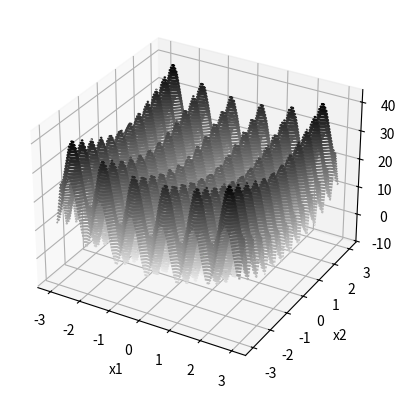
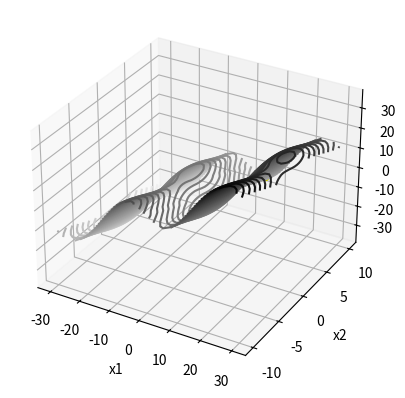
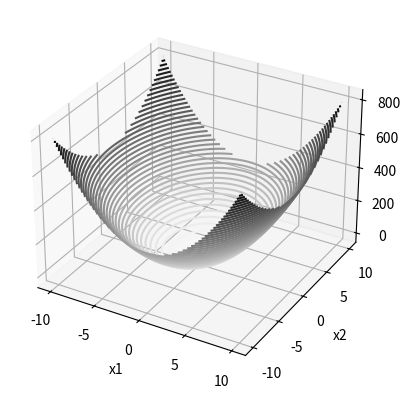
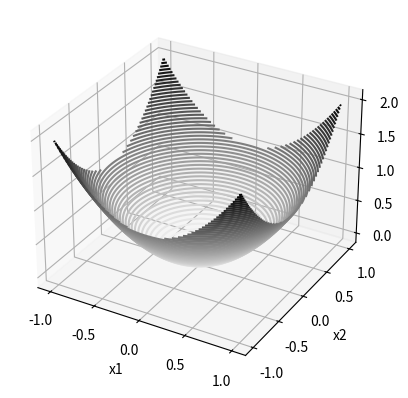
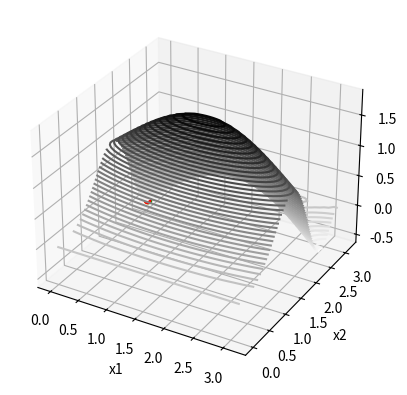
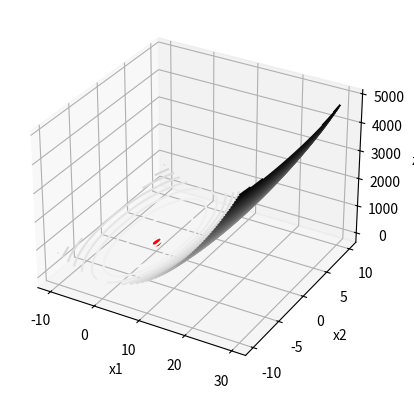
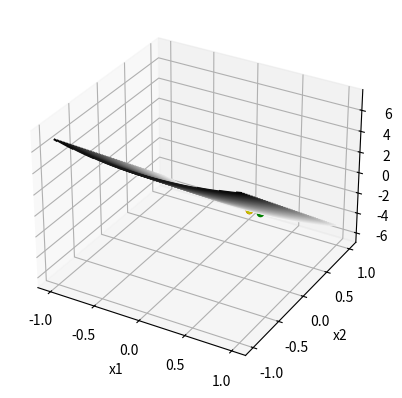
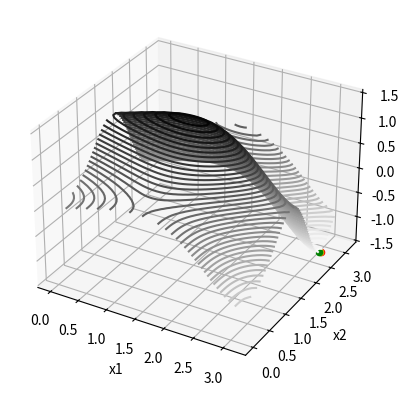
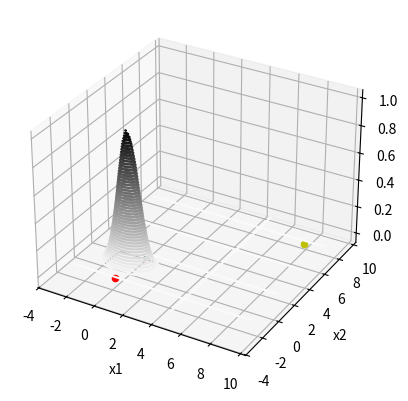
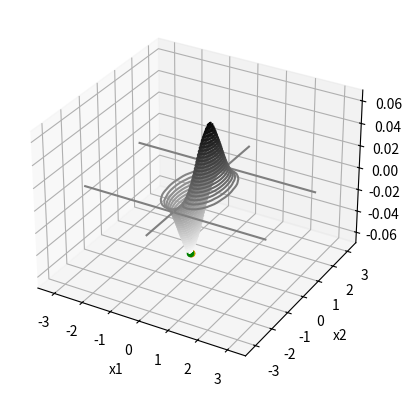

Source code (Python) for these figures, in order:
import math
import copy
import time

import numpy as np
from matplotlib import pyplot as plt

# Завдання 1. Розробити  програму для знаходження екстремуму (мінімум) функції, реалізувати алгоритми:
# * Випадкового пошуку,
# * Алгоритм імітації відпалу,
# * Генетичний алгоритм.
# Порівняти результати (представити у вигляді таблиці)

f1_range = (-3, 3)


def f1(x):  # -3 <= x_i <= 3

    x1_cos = math.cos(2 * math.pi * x[0])
    x2_cos = math.cos(4 * math.pi * x[1])

    return 10 + (x[0] ** 2 - 10 * x1_cos) + (x[1] ** 2 - 7 * x2_cos)


def f2(x):
    return -x[0] * math.sin(math.sqrt(abs(x[0]))) + x[1] * math.cos(math.sqrt(abs(x[1])))


def f3(x):
    return 5 * x[0] ** 2 + 3 * x[1] ** 2 - math.cos(x[0] / 2.0) * math.cos(x[1] / math.sqrt(3)) + 1


def f4(x):
    return x[0] ** 2.0 + x[1] ** 2.0


def f5(x):
    return math.sin(x[0]) * math.sin(x[1] ** 2 / math.pi) + math.sin(x[1]) * math.sin(2 * x[1] ** 2 / math.pi)


def f6(x):
    return 5 * x[0] ** 2 + 3 * x[1] ** 2 - 7 * math.cos(x[0] / 4) + 3 * math.cos(x[1] / math.sqrt(5)) + 1


def f7(x):
    return x[0] ** 2 - 2 * x[1] * 3


def f8(x):
    return math.sin(x[0] / 3.0) * math.cos(x[0] ** 2.0 / np.pi) + \
           math.sin(x[1]) * math.sin(2 * x[1] ** 2 / math.pi)


def f9(x):
    return math.cos(x[0] / 3.0) * math.cos(x[1]) * math.exp(-(x[0] ** 2 + 2 * x[1] ** 2))


def f10(x):
    return 2 * math.sin(x[0] / (2 * math.pi)) * math.cos(x[1]) * math.exp(-(5 * x[0] ** 2 + x[1] ** 2))


def random_search(func, x1_range, x2_range, iteration_count=10000):
    np.random.seed(0)

    rand_points = np.random.rand(iteration_count, 2)
    rand_points = rand_points * [x1_range[1] - x1_range[0], x2_range[1] - x2_range[0]] + [x1_range[0],
                                                                                          x2_range[0]]

    values = list(map(func, rand_points.tolist()))
    idx_min_value = np.argmin(values)

    return values[idx_min_value], rand_points[idx_min_value]


class Chromosome:

    def __init__(self, vector_size, range=(0, 1)):
        self.vector_size = vector_size
        self._range = range
        numpy_vector = np.random.randint(2, size=(vector_size))
        self._chromosome = "".join(str(x) for x in numpy_vector)
        self._max_value = int("1" * vector_size, 2)

    def get_value(self):
        return int(self._chromosome, 2) / self._max_value * (self._range[1] - self._range[0]) + self._range[0]

    def get_max_value(self):
        return self._max_value

    def copy(self):
        return copy.deepcopy(self)

    @staticmethod
    def mutation(chromo):
        mutation_idx = np.random.randint(chromo.vector_size)
        new_char = '1' if chromo._chromosome[mutation_idx] == '0' else '0'

        chromo._chromosome = chromo._chromosome[:mutation_idx] + new_char + chromo._chromosome[
                                                                            mutation_idx + 1:]

    @staticmethod
    def crossover(chromo1, chromo2):
        vector_size = chromo1.vector_size
        left = np.random.randint(vector_size)
        right = left + np.random.randint(vector_size - left) + 1

        new_chromo1_value = chromo1._chromosome[:left] + \
                            chromo2._chromosome[left:right] + chromo1._chromosome[right:]

        new_chromo2_value = chromo2._chromosome[:left] + \
                            chromo1._chromosome[left:right] + chromo2._chromosome[right:]

        chromo1._chromosome = new_chromo1_value
        chromo2._chromosome = new_chromo2_value


def genetic_algorithm(func, x1_range, x2_range, population_size=64, iteration_count=1000):
    np.random.seed(0)

    CHROMOSOME_VECTOR_SIZE = 16
    SPLIT = 4

    assert population_size % SPLIT == 0

    sub_part_size = population_size // SPLIT

    population = [(Chromosome(CHROMOSOME_VECTOR_SIZE, range=x1_range),
                   Chromosome(CHROMOSOME_VECTOR_SIZE, range=x2_range)) for _ in range(population_size)]

    for i in range(iteration_count):
        values = [func([x1.get_value(), x2.get_value()]) for x1, x2 in population]
        sorted_indexes = np.argsort(values)[:sub_part_size]
        # print("Best value {} Mean value {}".format(values[sorted_indexes[0]], np.mean(values)))

        next_population = [(population[idx][0].copy(), population[idx][1].copy())
                           for _ in range(SPLIT) for idx in sorted_indexes]

        indexes = np.arange(len(next_population) // 2, len(next_population))
        np.random.shuffle(indexes)

        # Crossover
        for i in range(0, len(next_population) // 2 - 1, 2):
            chromo1_x1, chromo1_x2 = next_population[indexes[i]]
            chromo2_x1, chromo2_x2 = next_population[indexes[i + 1]]

            Chromosome.crossover(chromo1_x1, chromo2_x1)
            Chromosome.crossover(chromo1_x2, chromo2_x2)

        # Mutation
        for i, (chromo_x1, chromo_x2) in enumerate(next_population):
            for _ in range(i // sub_part_size):
                Chromosome.mutation(chromo_x1)
                Chromosome.mutation(chromo_x2)

        population = next_population

    x1, x2 = population[sorted_indexes[0]]

    return values[sorted_indexes[0]], np.array([x1.get_value(), x2.get_value()])


def draw_func(func, x1_range, x2_range, frequency=30, points={}):
    x1 = np.linspace(x1_range[0], x1_range[1], frequency)
    x2 = np.linspace(x2_range[0], x2_range[1], frequency)

    X, Y = np.meshgrid(x1, x2)
    grid_points = np.stack([X, Y]).reshape(2, -1).T
    Z = np.array(list(map(func, grid_points.tolist()))).reshape(X.shape)

    fig = plt.figure()
    ax = plt.axes(projection='3d')
    ax.contour3D(X, Y, Z, 50, cmap='binary')
    ax.set_xlabel('x1')
    ax.set_ylabel('x2')
    ax.set_zlabel('z')

    for label, (p, color) in points.items():
        ax.scatter(p[0], p[1], p[2], c=color)

    plt.show()


def simulated_annealing(func, x1_range, x2_range, t_min=0.001, t_max=100.0):
    np.random.seed(0)

    # def gradient(func, state, eps=1e-5):
    #     x1, x2 = state
    #
    #     dx1 = (func([x1 - eps, x2]) - func([x1 + eps, x2])) / (2.0 * eps)
    #     dx2 = (func([x1, x2 - eps]) - func([x1, x2 + eps])) / (2.0 * eps)
    #
    #     return np.array([dx1, dx2])
    #
    # def next_state(state, alpha=0.001):
    #     dx = gradient(func, state)
    #     return state + alpha * dx

    def neighbour(state, alpha=5.0):
        dx = alpha * (np.random.rand(2) - 0.5)
        return state + dx

    def probability(dE, t_i):
        return np.e ** (-dE / t_i)

    def T(i, init_temperature):
        return 0.1 * init_temperature / i

    state = np.random.rand(2) * [x1_range[1] - x1_range[0], x2_range[1] - x2_range[0]] + [x1_range[0],
                                                                                          x2_range[0]]
    i = 1
    temp = T(i, t_max)
    while temp > t_min:
        # print(func(state))
        current_state = neighbour(state)
        current_state = np.clip(current_state, [x1_range[0], x2_range[0]], [x1_range[1], x2_range[1]])
        dE = func(current_state) - func(state)
        if dE <= 0.0:
            state = current_state
        else:
            value = np.random.rand()

            if value <= probability(dE, temp):
                state = current_state
        i += 1
        temp = T(i, t_max)

    return func(state), state


if __name__ == '__main__':

    functions = [
        (f1, ((-3, 3), (-3, 3))),
        (f2, ((-30, 30), (-10, 10))),
        (f3, ((-10, 10), (-10, 10))),
        (f4, ((-1, 1), (-1, 1))),
        (f5, ((0, math.pi), (0, math.pi))),
        (f6, ((-10, 30), (-10, 10))),
        (f7, ((-1, 1), (-1, 1))),
        (f8, ((0, math.pi), (0, math.pi))),
        (f9, ((-math.pi, 3 * math.pi), (-math.pi, 3 * math.pi))),
        (f10, ((-math.pi, math.pi), (-math.pi, math.pi)))
    ]

    for func, (x1_range, x2_range) in functions:
        print(func.__name__)
        rs_best_value, rs_best_point = random_search(func, x1_range, x2_range, iteration_count=10000)
        print("Random_search: {:.4f} ({:.4f}, {:.4f})".format(rs_best_value, rs_best_point[0], rs_best_point[1]))

        sa_best_value, sa_best_point = simulated_annealing(func, x1_range, x2_range, t_min=0.0001, t_max=50.0)
        print("Simulated annealing: {:.4f} ({:.4f}, {:.4f})".format(sa_best_value, sa_best_point[0], sa_best_point[1]))

        ga_best_value, ga_best_point = genetic_algorithm(func, x1_range, x2_range, iteration_count=700)
        print("Genetic algorithm: {:.4f} ({:.4f}, {:.4f})".format(ga_best_value, ga_best_point[0], ga_best_point[1]))

        points = {
            "rs": ((rs_best_point[0], rs_best_point[1], rs_best_value), "g"),
            "ga": ((ga_best_point[0], ga_best_point[1], ga_best_value), "r"),
            "sa": ((sa_best_point[0], sa_best_point[1], sa_best_value), "y")
        }

        draw_func(func, x1_range, x2_range, frequency=50, points=points)
